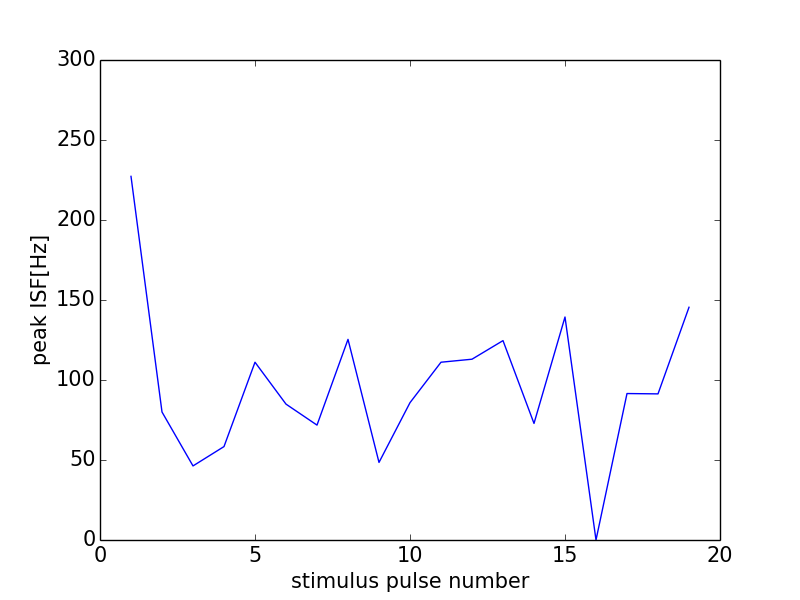

The data file committed next to this chart (first rows):
0, 0.0
0, 0
1, 227.3
2, 80.0
3, 46.3
4, 58.39
5, 111.1
6, 84.93
7, 71.81
8, 125.4
9, 48.48
10, 85.84
11, 111.1
12, 113
13, 124.6
14, 72.86
15, 139.4
16, 0
17, 91.53
18, 91.32
19, 145.5
20, 68.26
